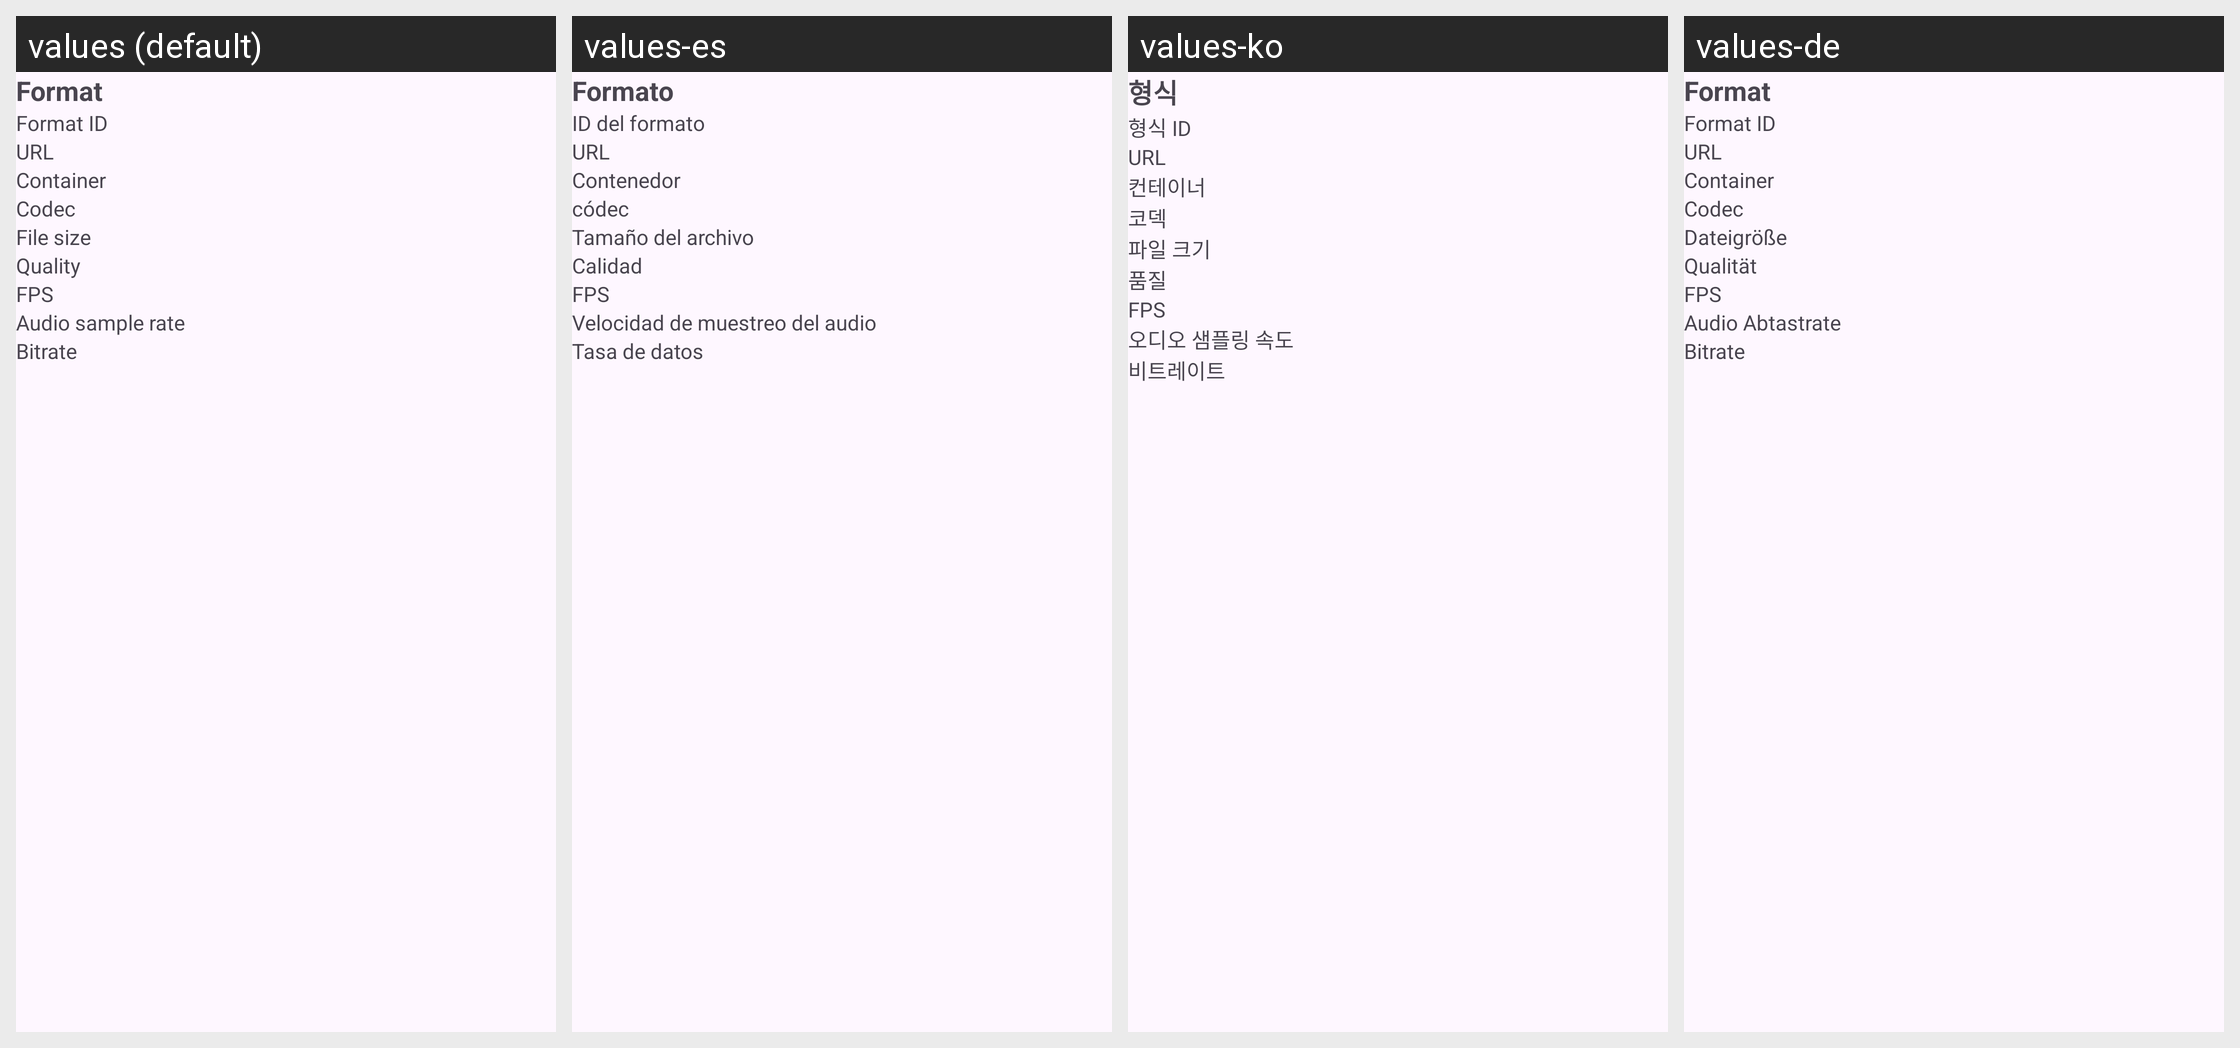

The Android screen above is rendered under several locales of the same app. Produce the string resources it draws, with the default and per-locale values.
Android screen res/layout/format_details_sheet.xml rendered under 4 locales, left to right: values (default), values-es, values-ko, values-de. Device: Nexus 5 (rendered at 1080×1920; each locale shown at half size, 540×960, under a caption strip naming it); theme BaseTheme.
Other locales in the repository, not shown: values-ar, values-bn, values-fr, values-hi, values-in, values-it, values-pt, values-ru.
Strings drawn on this screen, with the default value and each locale's value (text and hints the layout hard-codes, and strings that could not be matched under every locale, appear in the picture but are not listed):

format
  values: Format
  values-es: Formato
  values-ko: 형식
  values-de: Format

format_id
  values: Format ID
  values-es: ID del formato
  values-ko: 형식 ID
  values-de: Format ID

url
  values: URL
  values-es: URL
  values-ko: URL
  values-de: URL

container
  values: Container
  values-es: Contenedor
  values-ko: 컨테이너
  values-de: Container

codec
  values: Codec
  values-es: códec
  values-ko: 코덱
  values-de: Codec

file_size
  values: File size
  values-es: Tamaño del archivo
  values-ko: 파일 크기
  values-de: Dateigröße

quality
  values: Quality
  values-es: Calidad
  values-ko: 품질
  values-de: Qualität

audio_samplerate
  values: Audio sample rate
  values-es: Velocidad de muestreo del audio
  values-ko: 오디오 샘플링 속도
  values-de: Audio Abtastrate

bitrate
  values: Bitrate
  values-es: Tasa de datos
  values-ko: 비트레이트
  values-de: Bitrate
